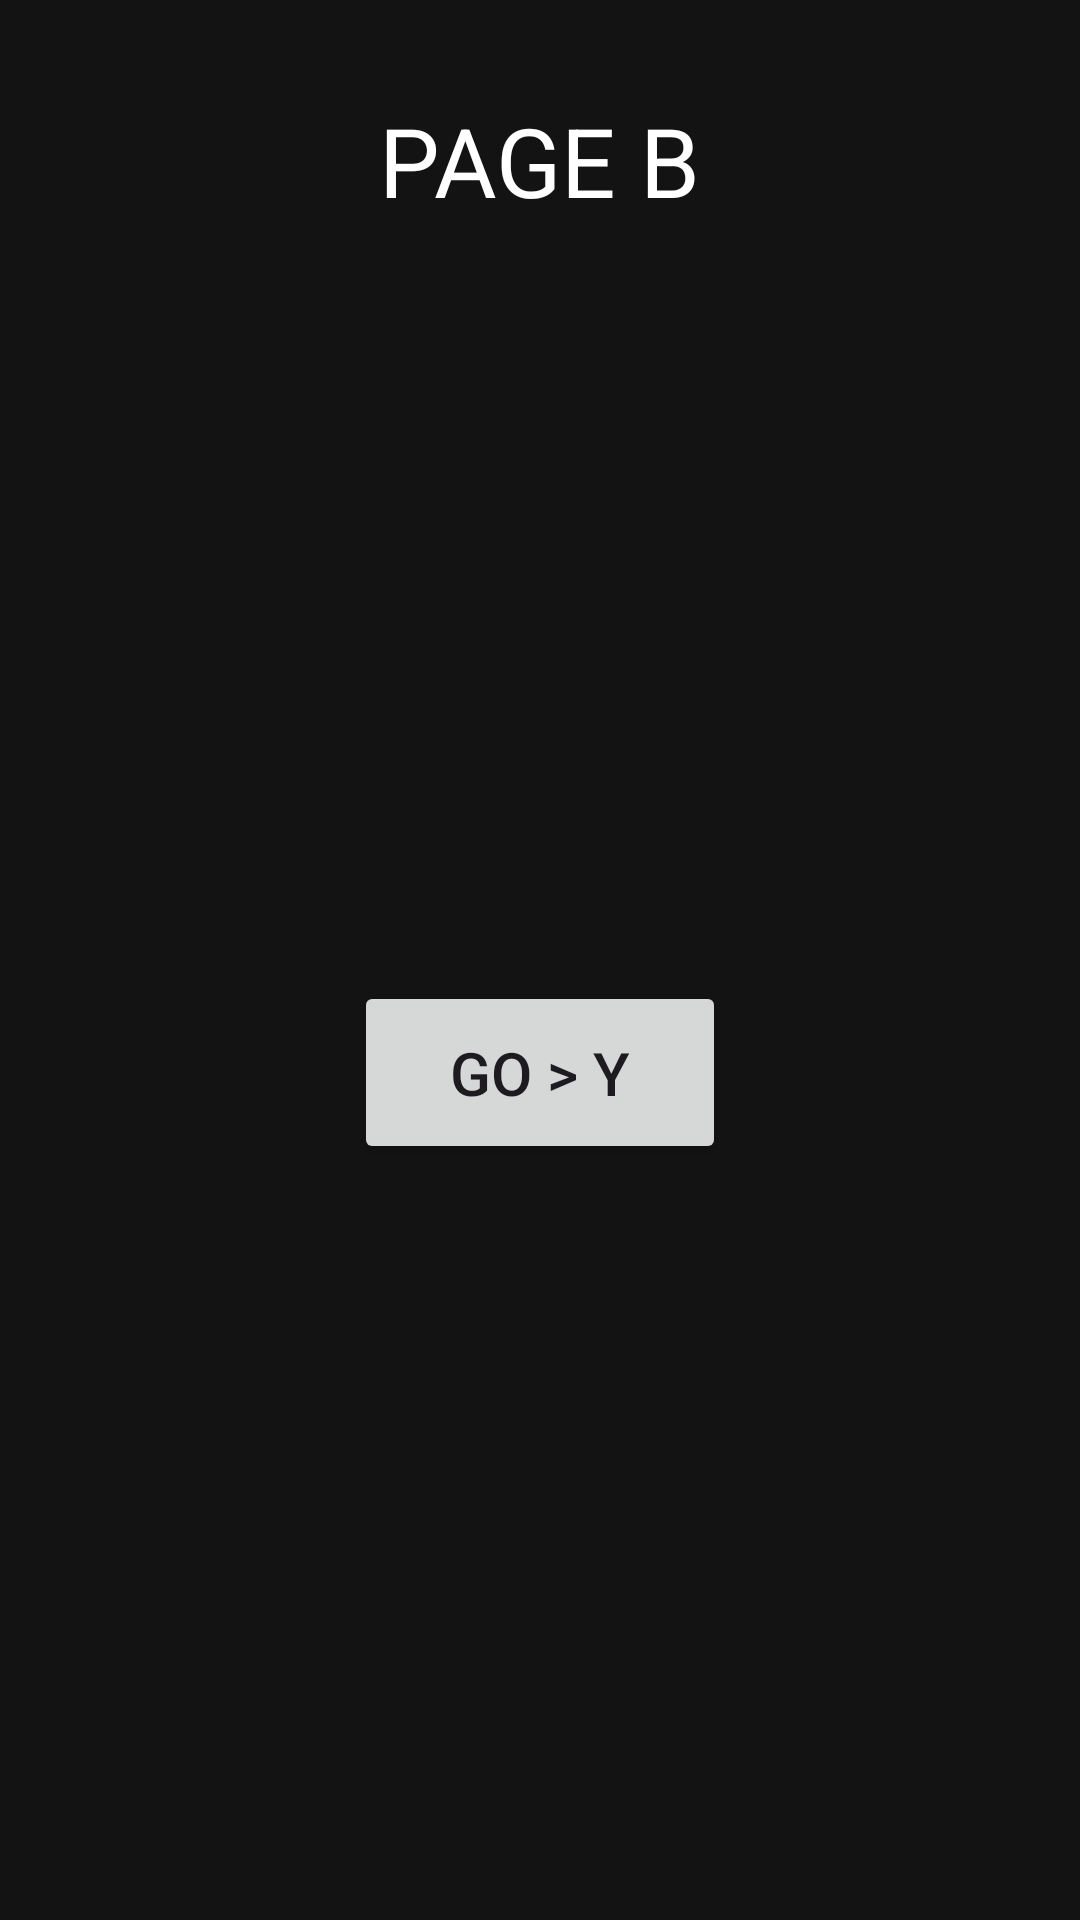

Here is an Android app screen rendered from its layout file. Give the layout XML and the strings, colors and styles it references.
<!-- AndroidManifest.xml: application theme Theme.JavaNavigationApp -->
<!-- res/layout/fragment_page_b.xml -->
<?xml version="1.0" encoding="utf-8"?>
<androidx.constraintlayout.widget.ConstraintLayout xmlns:android="http://schemas.android.com/apk/res/android"
    xmlns:app="http://schemas.android.com/apk/res-auto"
    xmlns:tools="http://schemas.android.com/tools"
    android:layout_width="match_parent"
    android:layout_height="match_parent"
    android:background="@color/pageBColor"
    tools:context=".PageBFragment">

    <TextView
        android:id="@+id/textViewPageB"
        android:layout_width="wrap_content"
        android:layout_height="wrap_content"
        android:layout_marginTop="32dp"
        android:text="PAGE B"
        android:textColor="@color/white"
        android:textSize="32sp"
        app:layout_constraintEnd_toEndOf="parent"
        app:layout_constraintHorizontal_bias="0.5"
        app:layout_constraintStart_toStartOf="parent"
        app:layout_constraintTop_toTopOf="parent" />

    <Button
        android:id="@+id/buttonGoY"
        style="@style/Widget.AppCompat.Button"
        android:layout_width="124dp"
        android:layout_height="61dp"
        android:text="GO > Y"
        android:textSize="20sp"
        app:layout_constraintBottom_toBottomOf="parent"
        app:layout_constraintEnd_toEndOf="parent"
        app:layout_constraintHorizontal_bias="0.5"
        app:layout_constraintStart_toStartOf="parent"
        app:layout_constraintTop_toBottomOf="@+id/textViewPageB"
        app:layout_constraintVertical_bias="0.5" />
</androidx.constraintlayout.widget.ConstraintLayout>
<!-- resources referenced by this layout -->
<resources>
  <color name="pageBColor">#131313</color>
  <color name="white">#FFFFFFFF</color>
  <style name="Theme.JavaNavigationApp" parent="Base.Theme.JavaNavigationApp" />
  <style name="Base.Theme.JavaNavigationApp" parent="Theme.Material3.DayNight.NoActionBar">
          
          
          <item name="android:statusBarColor">@color/homePageColor</item>
      </style>
  <color name="homePageColor">#03A9F4</color>
</resources>
